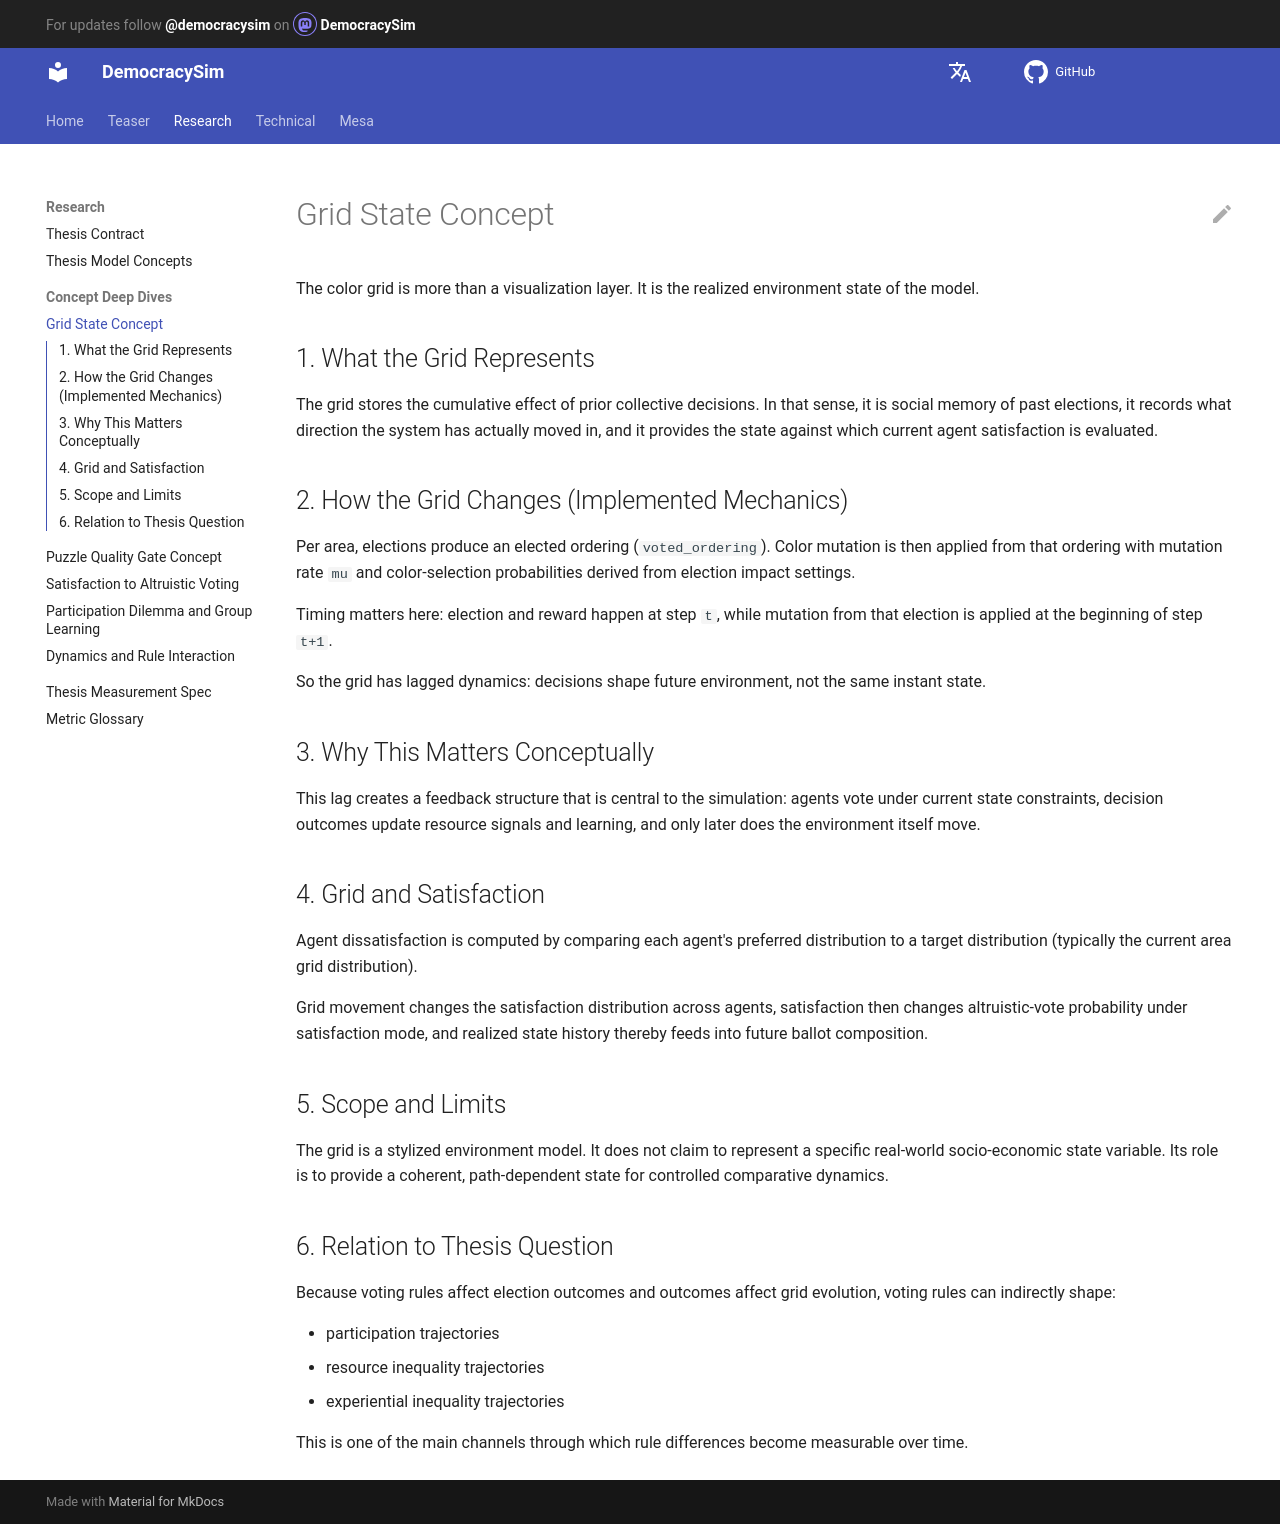

repository: jurikane/DemocracySim · page: research/grid_state_concept/index.html · generator: mkdocs

# Grid State Concept

The color grid is more than a visualization layer. It is the realized
environment state of the model.

## 1. What the Grid Represents

The grid stores the cumulative effect of prior collective decisions. In that
sense, it is social memory of past elections, it records what direction the
system has actually moved in, and it provides the state against which current
agent satisfaction is evaluated.

## 2. How the Grid Changes (Implemented Mechanics)

Per area, elections produce an elected ordering (`voted_ordering`).
Color mutation is then applied from that ordering with mutation rate `mu` and color-selection probabilities derived from election impact settings.

Timing matters here: election and reward happen at step `t`, while mutation
from that election is applied at the beginning of step `t+1`.

So the grid has lagged dynamics: decisions shape future environment, not the same instant state.

## 3. Why This Matters Conceptually

This lag creates a feedback structure that is central to the simulation:
agents vote under current state constraints, decision outcomes update resource
signals and learning, and only later does the environment itself move.

## 4. Grid and Satisfaction

Agent dissatisfaction is computed by comparing each agent's preferred distribution to a target distribution (typically the current area grid distribution).

Grid movement changes the satisfaction distribution across agents, satisfaction
then changes altruistic-vote probability under satisfaction mode, and realized
state history thereby feeds into future ballot composition.

## 5. Scope and Limits

The grid is a stylized environment model.
It does not claim to represent a specific real-world socio-economic state variable.
Its role is to provide a coherent, path-dependent state for controlled comparative dynamics.

## 6. Relation to Thesis Question

Because voting rules affect election outcomes and outcomes affect grid evolution, voting rules can indirectly shape:

- participation trajectories
- resource inequality trajectories
- experiential inequality trajectories

This is one of the main channels through which rule differences become
measurable over time.
